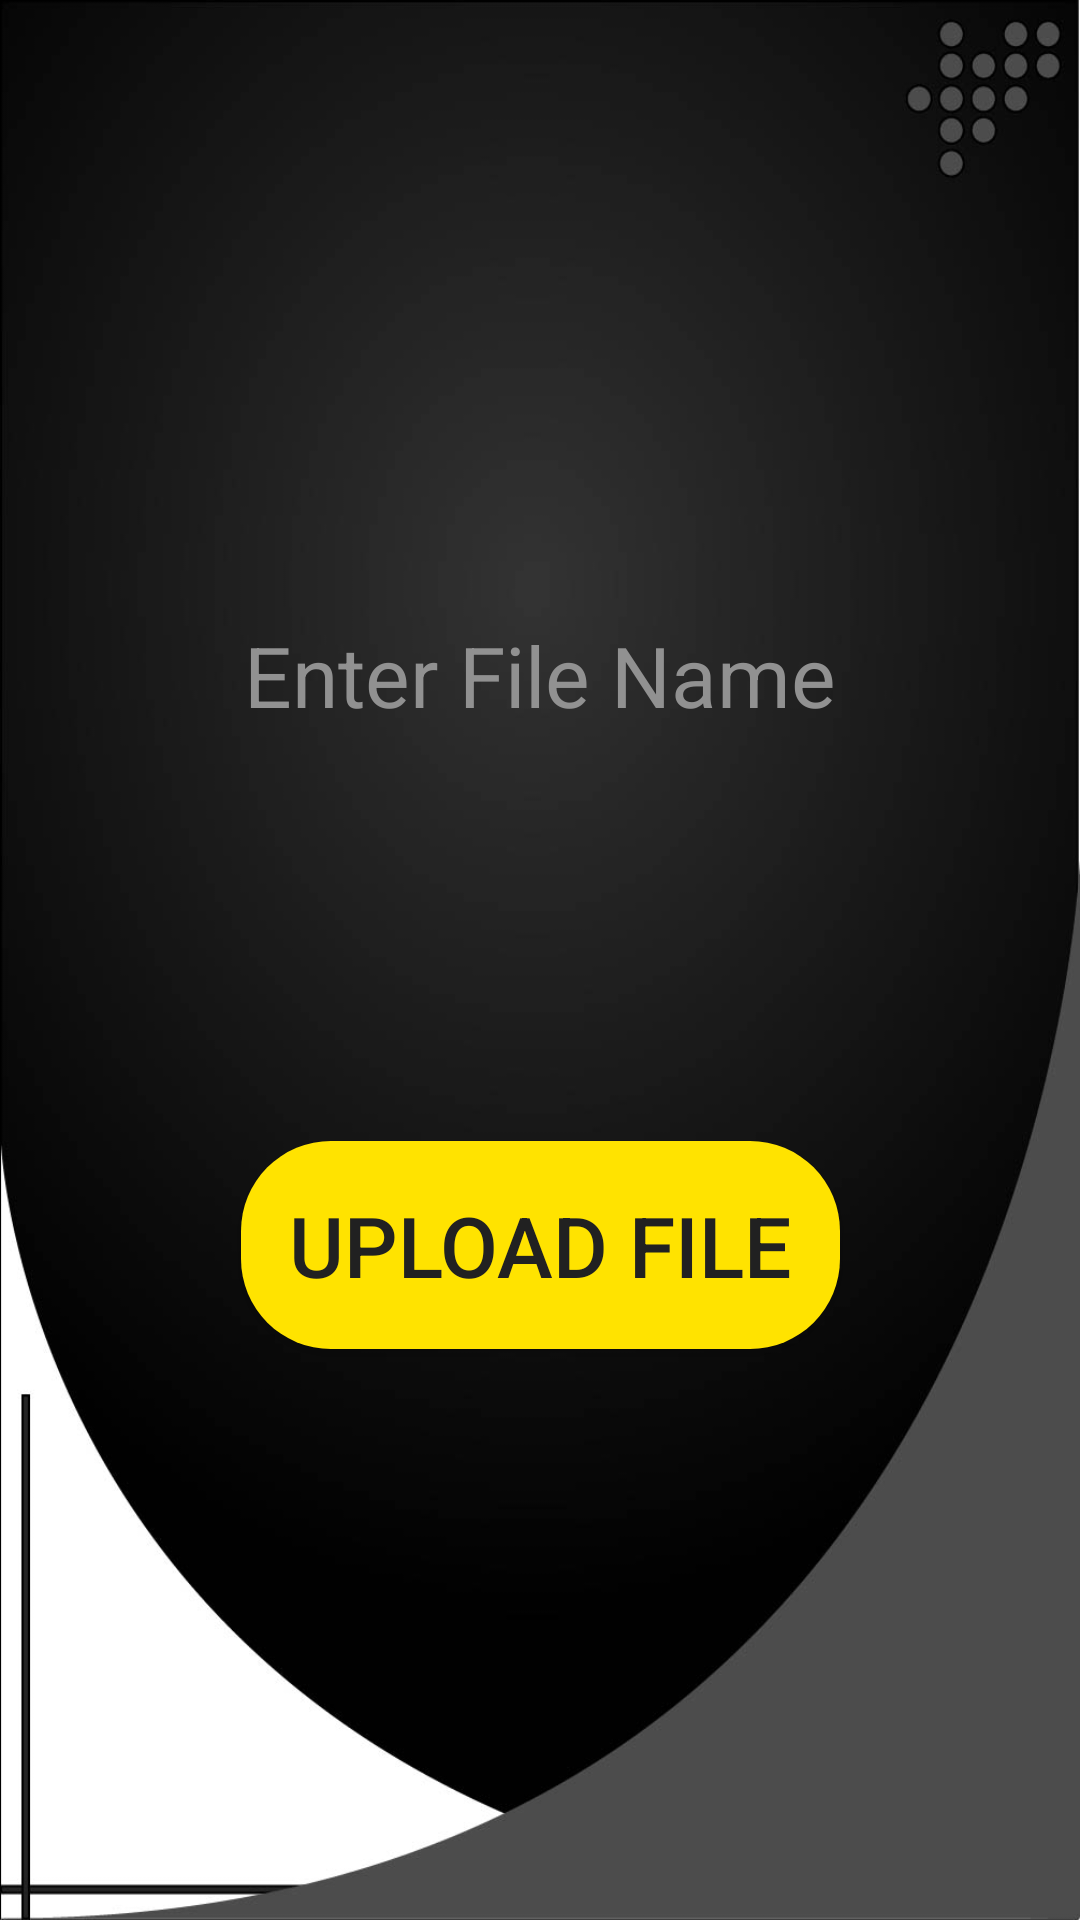

This screen was rendered from an Android layout file. Write that file and the resources it references.
<!-- AndroidManifest.xml: application theme LectAppTheme -->
<!-- res/layout/activity_upload_file_cloud.xml -->
<?xml version="1.0" encoding="utf-8"?>
<androidx.constraintlayout.widget.ConstraintLayout xmlns:android="http://schemas.android.com/apk/res/android"
    xmlns:app="http://schemas.android.com/apk/res-auto"
    xmlns:tools="http://schemas.android.com/tools"
    android:layout_width="match_parent"
    android:layout_height="match_parent"
    android:background="@drawable/wics_background_mobile"
    tools:context=".Wi_Lect.activities.file.upload_file_cloud">
    <EditText
        android:layout_width="wrap_content"
        android:layout_height="wrap_content"
        android:hint="Enter File Name"
        android:textSize="28sp"
        android:id="@+id/chs_File"
        android:textColor="@color/black"
        android:textColorHint="@color/grey2"
        android:background="@drawable/ed_back"
        android:padding="16dp"
        app:layout_constraintTop_toTopOf="parent"
        app:layout_constraintBottom_toBottomOf="@id/upload_File_cloud"
        app:layout_constraintStart_toStartOf="parent"
        app:layout_constraintEnd_toEndOf="parent"/>
    <Button
        android:layout_width="wrap_content"
        android:layout_height="wrap_content"
        android:text="Upload File"
        android:textSize="28sp"
        android:id="@+id/upload_File_cloud"
        android:background="@drawable/button_circular"
        android:padding="16dp"
        app:layout_constraintTop_toTopOf="@id/chs_File"
        app:layout_constraintBottom_toBottomOf="parent"
        app:layout_constraintStart_toStartOf="parent"
        app:layout_constraintEnd_toEndOf="parent"/>

</androidx.constraintlayout.widget.ConstraintLayout>
<!-- resources referenced by this layout -->
<resources>
  <color name="black">#000000</color>
  <color name="grey2">#919191</color>
  <!-- drawable button_circular (drawable-v24) -->
  <?xml version="1.0" encoding="utf-8"?>
  <shape
      xmlns:android="http://schemas.android.com/apk/res/android"
      android:shape="rectangle">
      <solid
          android:color="#FFE300"
          />
      <corners
          android:radius="30dp">
      </corners>
  </shape>
  <!-- drawable wics_background_mobile: jpg bitmap (drawable, 47113 bytes) -->
  <style name="LectAppTheme" parent="Theme.AppCompat.Light.DarkActionBar">
          <item name="colorPrimary">@color/default_primary</item>
          <item name="colorPrimaryDark">@color/default_primary_dark</item>
          <item name="colorAccent">@color/default_accent</item>
          <item name="android:navigationBarColor">@color/default_primary_dark</item>
          <item name="android:textColorPrimary">@color/primary_text</item>
          <item name="android:textColorPrimaryInverse">@color/primary_light</item>
          <item name="titleTextColor">@color/primary_light</item>
          <item name="android:textColorSecondary">@color/default_secondary_text</item>
          <item name="windowActionBar">false</item>
          <item name="windowNoTitle">true</item>
      </style>
  <color name="default_primary">#9e9e9e</color>
  <color name="default_primary_dark">#616161</color>
  <color name="default_accent">#607d8b</color>
  <color name="primary_text">#212121</color>
  <color name="primary_light">#f5f5f5</color>
  <color name="default_secondary_text">#757575</color>
</resources>
